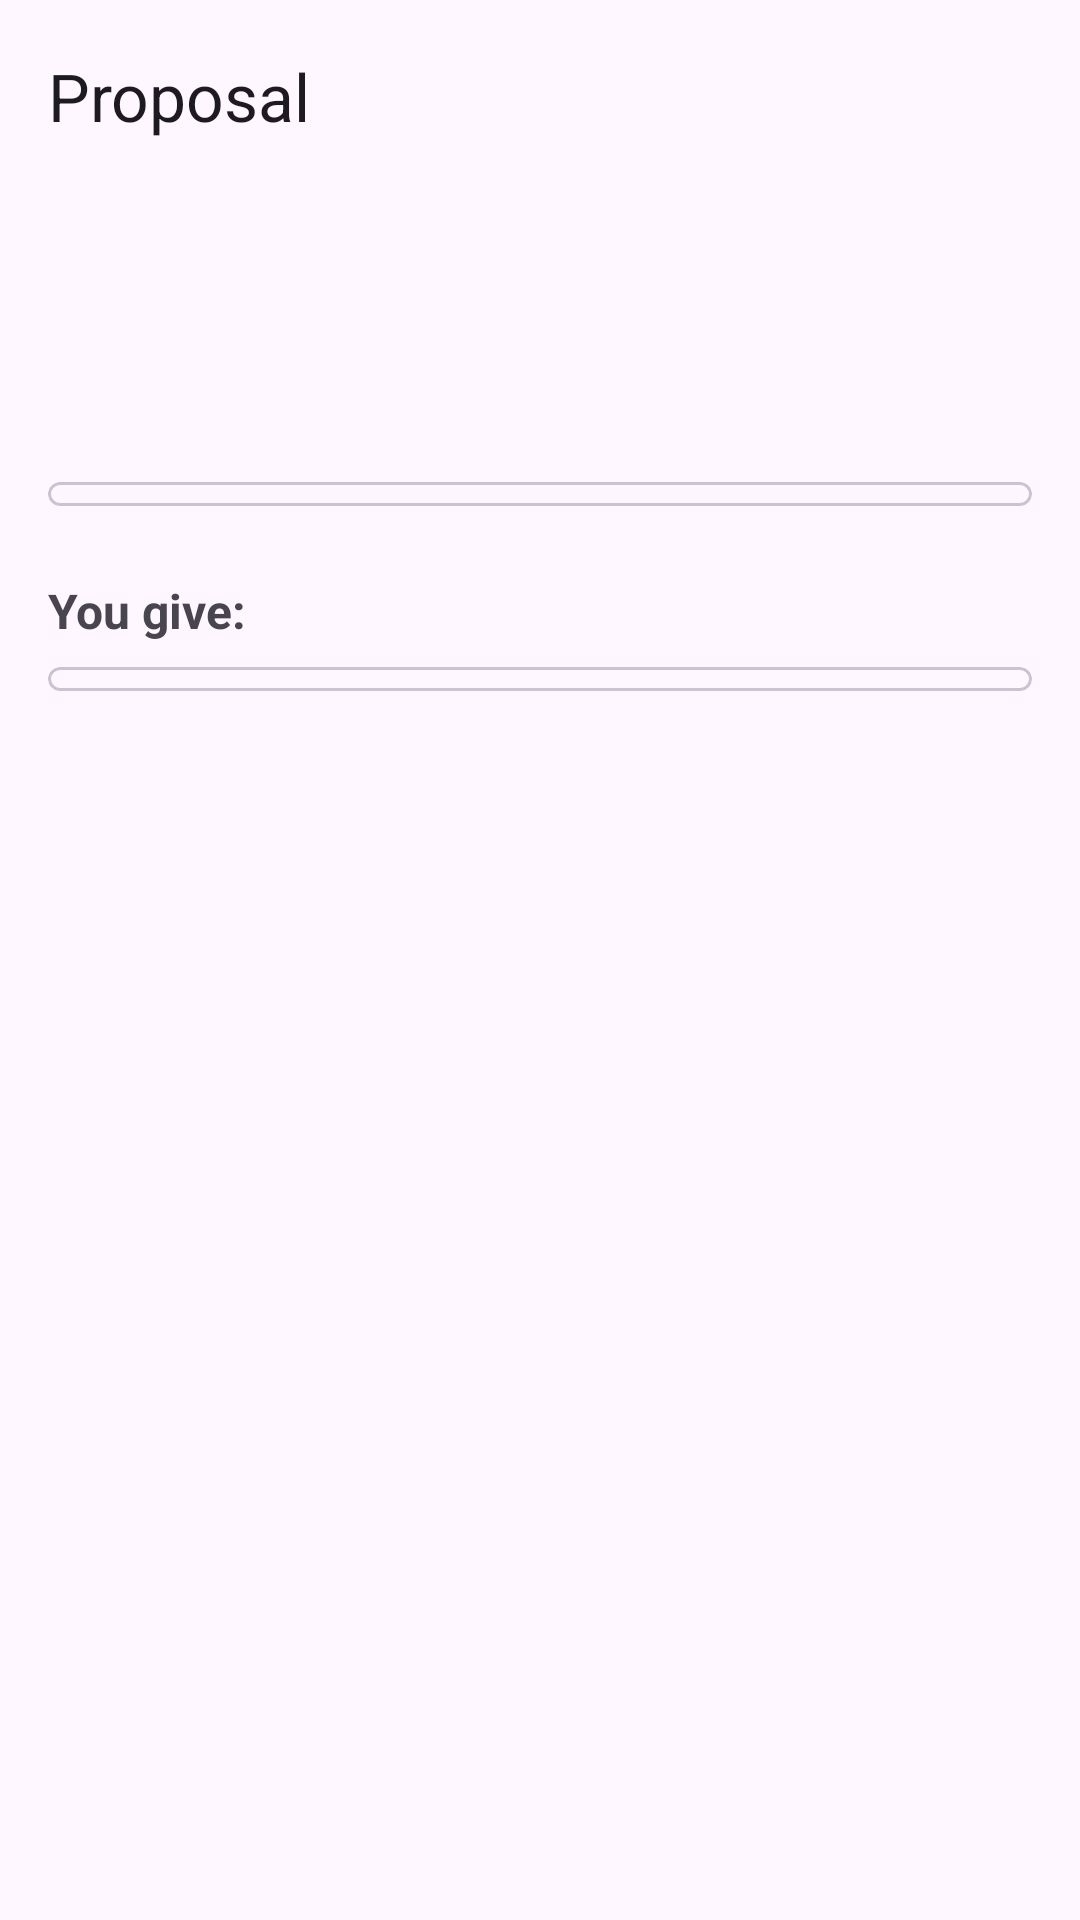

This screen was rendered from an Android layout file. Write that file and the resources it references.
<!-- AndroidManifest.xml: application theme Theme.CampusSwap -->
<!-- res/layout/fragment_proposal.xml -->
<?xml version="1.0" encoding="utf-8"?>
<LinearLayout xmlns:android="http://schemas.android.com/apk/res/android"
    xmlns:app="http://schemas.android.com/apk/res-auto"
    android:layout_width="match_parent"
    android:layout_height="match_parent"
    android:orientation="vertical">

    <androidx.appcompat.widget.Toolbar
        android:id="@+id/proposalToolbar"
        android:layout_width="match_parent"
        android:layout_height="?attr/actionBarSize"
        app:navigationIcon="@drawable/ic_back_arrow"
        app:title="@string/chat_proposal_message" />

    <ScrollView
        android:layout_width="match_parent"
        android:layout_height="0dp"
        android:layout_weight="1">

        <LinearLayout
            android:layout_width="match_parent"
            android:layout_height="wrap_content"
            android:orientation="vertical"
            android:padding="16dp">

            <TextView
                android:id="@+id/proposalStatus"
                android:layout_width="match_parent"
                android:layout_height="wrap_content"
                android:accessibilityLiveRegion="polite"
                android:textSize="20sp"
                android:textStyle="bold" />

            <TextView
                android:id="@+id/proposalInvalidReason"
                android:layout_width="match_parent"
                android:layout_height="wrap_content"
                android:layout_marginTop="8dp"
                android:text="@string/proposal_invalid_reason"
                android:textSize="14sp"
                android:visibility="gone" />

            <TextView
                android:id="@+id/proposalOtherLabel"
                android:layout_width="match_parent"
                android:layout_height="wrap_content"
                android:layout_marginTop="24dp"
                android:textSize="16sp"
                android:textStyle="bold" />

            <com.google.android.material.card.MaterialCardView
                android:layout_width="match_parent"
                android:layout_height="wrap_content"
                android:layout_marginTop="8dp">
                <GridLayout
                    android:id="@+id/proposalOtherItems"
                    android:layout_width="match_parent"
                    android:layout_height="wrap_content"
                    android:columnCount="4"
                    android:padding="4dp" />
            </com.google.android.material.card.MaterialCardView>

            <com.google.android.material.button.MaterialButton
                android:id="@+id/proposalEditOtherItems"
                style="?attr/materialButtonOutlinedStyle"
                android:layout_width="wrap_content"
                android:layout_height="wrap_content"
                android:text="@string/proposal_edit_items"
                android:visibility="gone" />

            <TextView
                android:layout_width="match_parent"
                android:layout_height="wrap_content"
                android:layout_marginTop="24dp"
                android:text="@string/proposal_you_give"
                android:textSize="16sp"
                android:textStyle="bold" />

            <com.google.android.material.card.MaterialCardView
                android:layout_width="match_parent"
                android:layout_height="wrap_content"
                android:layout_marginTop="8dp">
                <GridLayout
                    android:id="@+id/proposalYourItems"
                    android:layout_width="match_parent"
                    android:layout_height="wrap_content"
                    android:columnCount="4"
                    android:padding="4dp" />
            </com.google.android.material.card.MaterialCardView>

            <com.google.android.material.button.MaterialButton
                android:id="@+id/proposalEditYourItems"
                style="?attr/materialButtonOutlinedStyle"
                android:layout_width="wrap_content"
                android:layout_height="wrap_content"
                android:text="@string/proposal_edit_items"
                android:visibility="gone" />

            <TextView
                android:id="@+id/proposalMeeting"
                android:layout_width="match_parent"
                android:layout_height="wrap_content"
                android:layout_marginTop="24dp"
                android:textSize="16sp" />

            <TextView
                android:id="@+id/proposalLocation"
                android:layout_width="match_parent"
                android:layout_height="wrap_content"
                android:layout_marginTop="8dp"
                android:textSize="16sp" />

            <com.google.android.material.button.MaterialButton
                android:id="@+id/proposalEditMeeting"
                style="?attr/materialButtonOutlinedStyle"
                android:layout_width="wrap_content"
                android:layout_height="wrap_content"
                android:text="@string/proposal_edit_meeting"
                android:visibility="gone" />

            <EditText
                android:id="@+id/proposalEircodeInput"
                android:layout_width="match_parent"
                android:layout_height="wrap_content"
                android:minHeight="48dp"
                android:hint="@string/proposal_eircode"
                android:inputType="textCapCharacters"
                android:singleLine="true"
                android:visibility="gone" />

            <LinearLayout
                android:id="@+id/proposalActions"
                android:layout_width="match_parent"
                android:layout_height="wrap_content"
                android:layout_marginTop="24dp"
                android:orientation="vertical"
                android:visibility="gone">

                <com.google.android.material.button.MaterialButton
                    android:id="@+id/proposalAccept"
                    android:layout_width="match_parent"
                    android:layout_height="wrap_content"
                    android:text="@string/proposal_accept" />

                <com.google.android.material.button.MaterialButton
                    android:id="@+id/proposalClose"
                    style="?attr/materialButtonOutlinedStyle"
                    android:layout_width="match_parent"
                    android:layout_height="wrap_content" />

                <com.google.android.material.button.MaterialButton
                    android:id="@+id/proposalEdit"
                    style="?attr/materialButtonOutlinedStyle"
                    android:layout_width="match_parent"
                    android:layout_height="wrap_content" />
            </LinearLayout>
        </LinearLayout>
    </ScrollView>
</LinearLayout>
<!-- resources referenced by this layout -->
<resources>
  <string name="chat_proposal_message">Proposal</string>
  <string name="proposal_accept">Accept</string>
  <string name="proposal_edit_items">Edit items</string>
  <string name="proposal_edit_meeting">Change date and time</string>
  <string name="proposal_eircode">Location (Eircode)</string>
  <string name="proposal_invalid_reason">One or more items have been modified or withdrawn since this proposal was created.</string>
  <string name="proposal_you_give">You give:</string>
  <style name="Theme.CampusSwap" parent="Theme.Material3.DayNight.NoActionBar" />
</resources>
